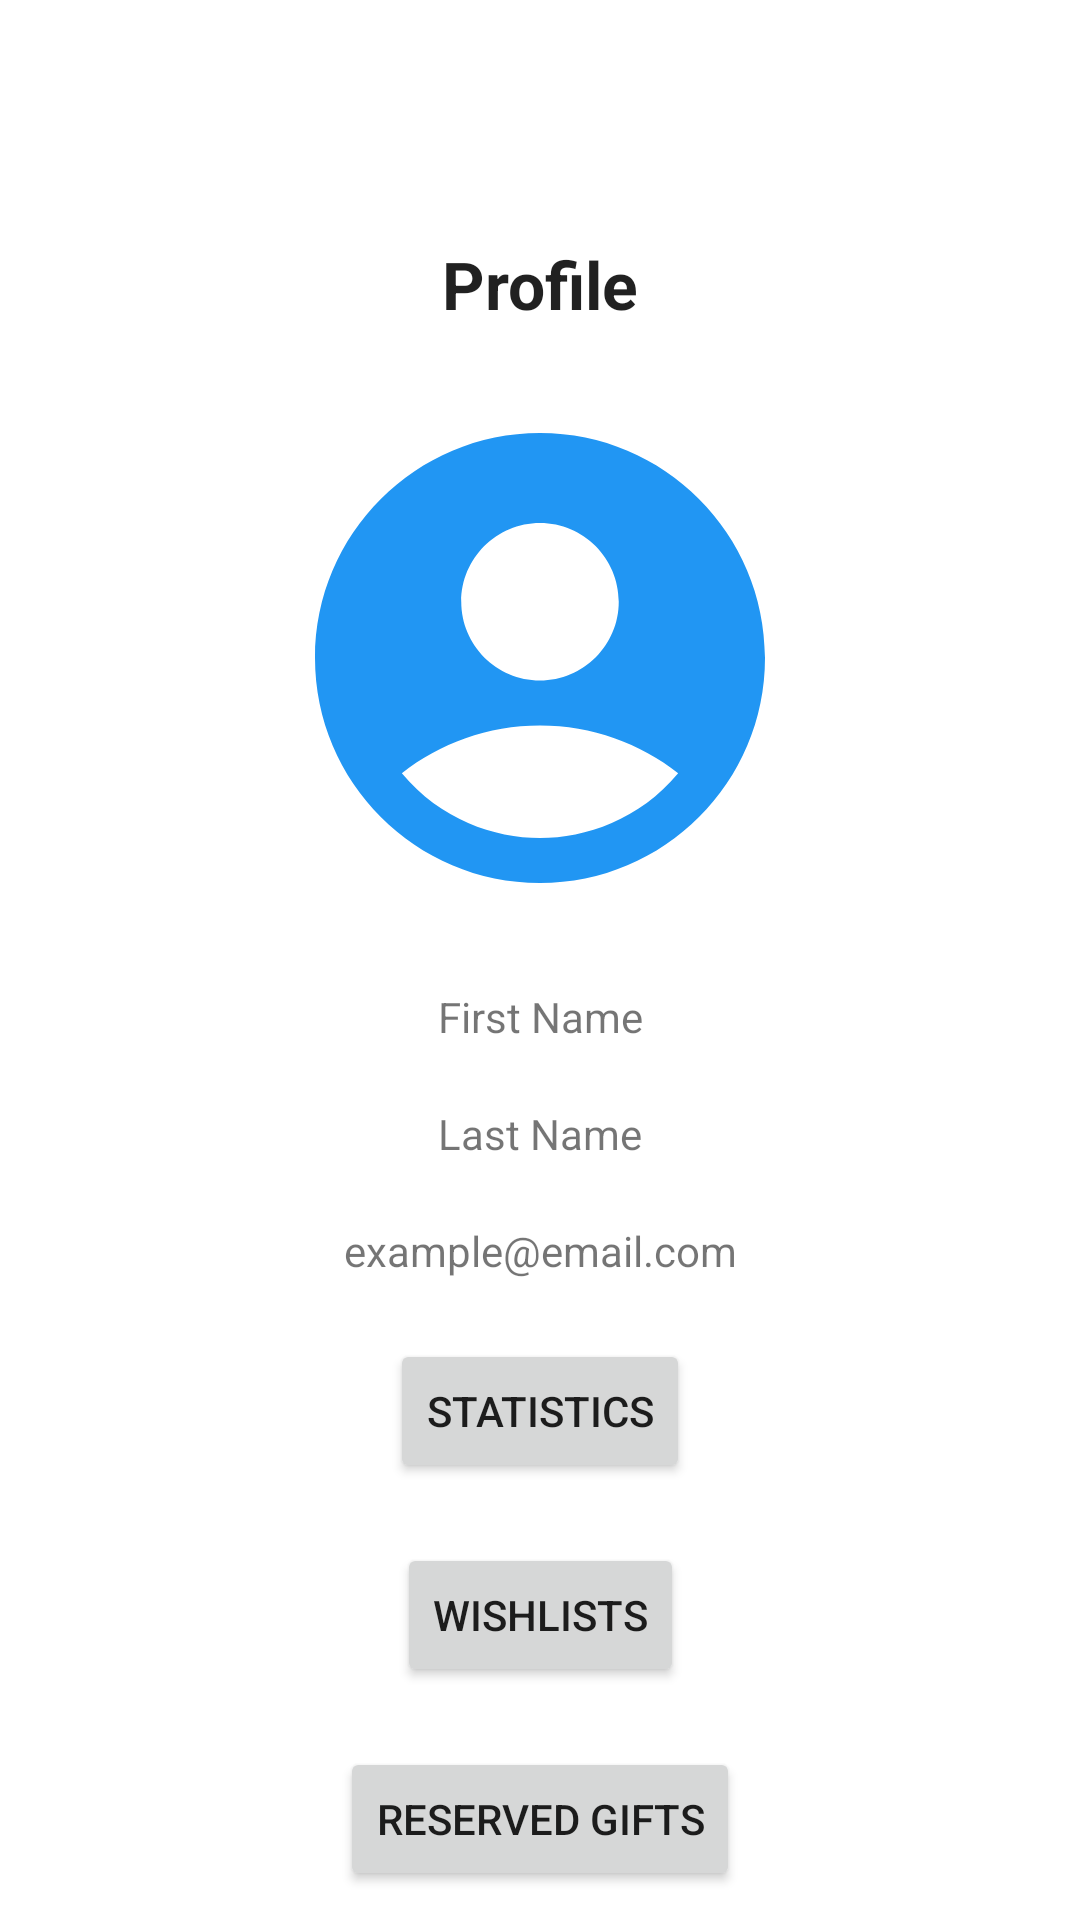

Here is an Android app screen rendered from its layout file. Give the layout XML and the strings, colors and styles it references.
<!-- AndroidManifest.xml: application theme Theme.GiftGeek -->
<!-- res/layout/fragment_other_user.xml -->
<androidx.constraintlayout.widget.ConstraintLayout
    xmlns:android="http://schemas.android.com/apk/res/android"
    xmlns:app="http://schemas.android.com/apk/res-auto"
    android:layout_width="match_parent"
    android:layout_height="match_parent">

    <ImageView
        android:id="@+id/backButton_profiled"
        android:layout_width="wrap_content"
        android:layout_height="wrap_content"
        android:clickable="true"
        android:contentDescription="Back"
        android:onClick="onButtonClick"
        android:src="@drawable/ic_baseline_arrow_back_24"
        app:layout_constraintBottom_toBottomOf="parent"
        app:layout_constraintEnd_toEndOf="parent"
        app:layout_constraintHorizontal_bias="0.041"
        app:layout_constraintStart_toStartOf="parent"
        app:layout_constraintTop_toTopOf="parent"
        app:layout_constraintVertical_bias="0.022" />

    <ImageView
        android:id="@+id/backButton_profile"
        android:layout_width="wrap_content"
        android:layout_height="wrap_content"
        android:clickable="true"
        android:contentDescription="Back"
        android:onClick="onButtonClick"
        android:src="@drawable/ic_baseline_arrow_back_24"
        app:layout_constraintBottom_toBottomOf="parent"
        app:layout_constraintEnd_toEndOf="parent"
        app:layout_constraintHorizontal_bias="0.041"
        app:layout_constraintStart_toStartOf="parent"
        app:layout_constraintTop_toTopOf="parent"
        app:layout_constraintVertical_bias="0.022" />

    <TextView
        android:id="@+id/profileTitleTextView"
        android:layout_width="wrap_content"
        android:layout_height="wrap_content"
        android:text="@string/title_activity_profile"
        android:textAppearance="@style/TextAppearance.AppCompat.Large"
        android:textStyle="bold"
        android:layout_marginTop="80dp"
        app:layout_constraintTop_toTopOf="parent"
        app:layout_constraintStart_toStartOf="parent"
        app:layout_constraintEnd_toEndOf="parent"
        app:layout_constraintHorizontal_bias="0.5"
        app:layout_constraintVertical_bias="0.1" />

    <ImageView
        android:id="@+id/profilePic_profile"
        android:layout_width="180dp"
        android:layout_height="180dp"
        android:src="@drawable/ic_baseline_account_circle_24"
        app:layout_constraintTop_toBottomOf="@id/profileTitleTextView"
        app:layout_constraintStart_toStartOf="parent"
        app:layout_constraintEnd_toEndOf="parent"
        app:layout_constraintHorizontal_bias="0.5"
        app:layout_constraintVertical_bias="0.2"
        android:layout_marginTop="20dp"/>

    <TextView
        android:id="@+id/nameTextView"
        android:layout_width="wrap_content"
        android:layout_height="wrap_content"
        android:text="First Name"
        app:layout_constraintTop_toBottomOf="@id/profilePic_profile"
        app:layout_constraintStart_toStartOf="parent"
        app:layout_constraintEnd_toEndOf="parent"
        app:layout_constraintHorizontal_bias="0.5"
        app:layout_constraintVertical_bias="0.9"
        android:layout_marginTop="20dp"/>

    <TextView
        android:id="@+id/lastNameTextView"
        android:layout_width="wrap_content"
        android:layout_height="wrap_content"
        android:text="Last Name"
        app:layout_constraintTop_toBottomOf="@id/nameTextView"
        app:layout_constraintStart_toStartOf="parent"
        app:layout_constraintEnd_toEndOf="parent"
        app:layout_constraintHorizontal_bias="0.5"
        app:layout_constraintVertical_bias="0.1"
        android:layout_marginTop="20dp"/>

    <TextView
        android:id="@+id/emailTextView"
        android:layout_width="wrap_content"
        android:layout_height="wrap_content"
        android:text="example@email.com"
        app:layout_constraintTop_toBottomOf="@id/lastNameTextView"
        app:layout_constraintStart_toStartOf="parent"
        app:layout_constraintEnd_toEndOf="parent"
        app:layout_constraintHorizontal_bias="0.5"
        app:layout_constraintVertical_bias="0.5"
        android:layout_marginTop="20dp"/>

    <Button
        android:id="@+id/statisticsButton"
        android:layout_width="wrap_content"
        android:layout_height="wrap_content"
        android:text="@string/buttonStats"
        app:layout_constraintTop_toBottomOf="@id/emailTextView"
        app:layout_constraintStart_toStartOf="parent"
        app:layout_constraintEnd_toEndOf="parent"
        app:layout_constraintHorizontal_bias="0.5"
        app:layout_constraintVertical_bias="0.1"
        android:layout_marginTop="20dp"/>

    <Button
        android:id="@+id/wishlistsButton"
        android:layout_width="wrap_content"
        android:layout_height="wrap_content"
        android:text="@string/buttonWishlists"
        app:layout_constraintTop_toBottomOf="@id/statisticsButton"
        app:layout_constraintStart_toStartOf="parent"
        app:layout_constraintEnd_toEndOf="parent"
        app:layout_constraintHorizontal_bias="0.5"
        app:layout_constraintVertical_bias="0.1"
        android:layout_marginTop="20dp"/>

    <Button
        android:id="@+id/reservedGiftsButton"
        android:layout_width="wrap_content"
        android:layout_height="wrap_content"
        android:text="@string/buttonReservedGifts"
        app:layout_constraintTop_toBottomOf="@id/wishlistsButton"
        app:layout_constraintStart_toStartOf="parent"
        app:layout_constraintEnd_toEndOf="parent"
        app:layout_constraintHorizontal_bias="0.5"
        app:layout_constraintVertical_bias="0.1"
        android:layout_marginTop="20dp"/>

</androidx.constraintlayout.widget.ConstraintLayout>
<!-- resources referenced by this layout -->
<resources>
  <!-- drawable ic_baseline_account_circle_24 (drawable) -->
  <vector android:height="24dp" android:tint="#2196F3"
      android:viewportHeight="24" android:viewportWidth="24"
      android:width="24dp" xmlns:android="http://schemas.android.com/apk/res/android">
      <path android:fillColor="@android:color/white" android:pathData="M12,2C6.48,2 2,6.48 2,12s4.48,10 10,10s10,-4.48 10,-10S17.52,2 12,2zM12,6c1.93,0 3.5,1.57 3.5,3.5S13.93,13 12,13s-3.5,-1.57 -3.5,-3.5S10.07,6 12,6zM12,20c-2.03,0 -4.43,-0.82 -6.14,-2.88C7.55,15.8 9.68,15 12,15s4.45,0.8 6.14,2.12C16.43,19.18 14.03,20 12,20z"/>
  </vector>
  <string name="buttonReservedGifts">Reserved Gifts</string>
  <string name="buttonStats">Statistics</string>
  <string name="buttonWishlists">Wishlists</string>
  <string name="title_activity_profile">Profile</string>
  <style name="Theme.GiftGeek" parent="Theme.MaterialComponents.DayNight.DarkActionBar">
          
          <item name="colorPrimary">#2196F3</item>
          <item name="colorPrimaryVariant">#1565C0</item>
          <item name="colorOnPrimary">@color/white</item>
          
          <item name="colorSecondary">@color/teal_200</item>
          <item name="colorSecondaryVariant">@color/teal_700</item>
          <item name="colorOnSecondary">@color/black</item>
          
          <item name="android:statusBarColor" tools:targetApi="l">?attr/colorPrimaryVariant</item>
          
      </style>
  <!-- not gathered from this repository: default colours our renderer supplied (Android Studio template values) -->
  <color name="teal_200">#FF03DAC5</color>
  <color name="teal_700">#FF018786</color>
  <color name="black">#FF000000</color>
  <color name="white">#FFFFFFFF</color>
</resources>
